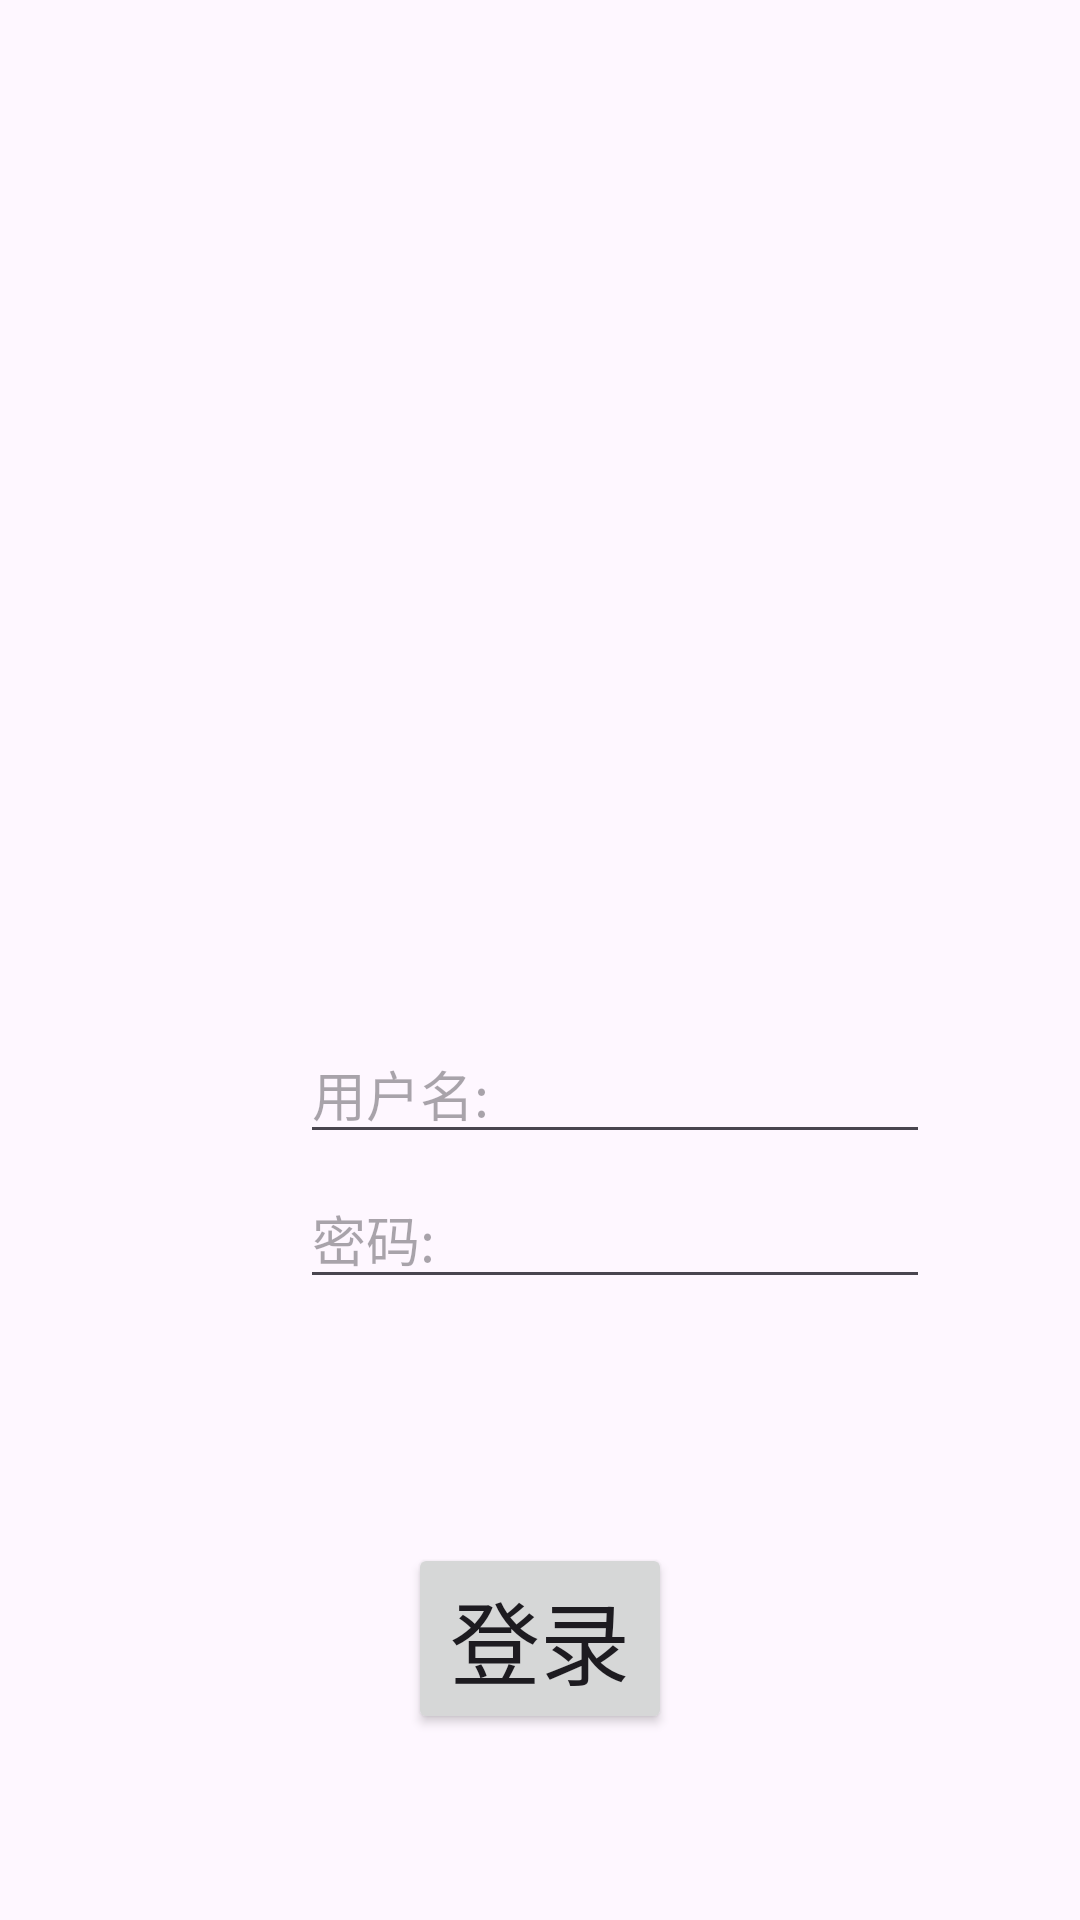

The Android layout XML behind this screen, and the referenced resources:
<!-- AndroidManifest.xml: application theme Theme.Tz -->
<!-- res/layout/activity_main.xml -->
<?xml version="1.0" encoding="utf-8"?>
<androidx.constraintlayout.widget.ConstraintLayout xmlns:android="http://schemas.android.com/apk/res/android"
    xmlns:app="http://schemas.android.com/apk/res-auto"
    xmlns:tools="http://schemas.android.com/tools"
    android:layout_width="match_parent"
    android:layout_height="match_parent"

    tools:context=".MainActivity">

    <EditText
        android:id="@+id/password"
        android:layout_width="wrap_content"
        android:layout_height="wrap_content"
        android:layout_marginEnd="50dp"
        android:layout_marginBottom="4dp"
        android:ems="10"
        android:inputType="textPassword"
        android:hint="密码:"
        app:layout_constraintBottom_toBottomOf="@+id/imageView"
        app:layout_constraintEnd_toEndOf="parent"
        app:layout_constraintStart_toEndOf="@+id/imageView" />

    <Button
        android:id="@+id/Login"
        android:layout_width="wrap_content"
        android:layout_height="wrap_content"
        android:layout_marginBottom="62dp"
        android:text="登录"
        android:textSize="30dp"
        app:layout_constraintBottom_toBottomOf="parent"
        app:layout_constraintEnd_toEndOf="parent"
        app:layout_constraintStart_toStartOf="parent" />

    <EditText
        android:id="@+id/username"
        android:layout_width="wrap_content"
        android:layout_height="wrap_content"
        android:layout_marginEnd="50dp"
        android:ems="10"
        android:hint="用户名:"
        android:inputType="text"
        app:layout_constraintBottom_toBottomOf="@+id/imageView2"
        app:layout_constraintEnd_toEndOf="parent"
        app:layout_constraintStart_toEndOf="@+id/imageView2" />

    <ImageView
        android:id="@+id/imageView"
        android:layout_width="0dp"
        android:layout_height="0dp"
        android:layout_marginStart="25dp"
        android:layout_marginEnd="27dp"
        android:layout_marginBottom="203dp"
        app:layout_constraintBottom_toBottomOf="parent"
        app:layout_constraintEnd_toStartOf="@+id/password"
        app:layout_constraintStart_toStartOf="parent"
        app:layout_constraintTop_toBottomOf="@+id/imageView2"
        app:srcCompat="@drawable/pass" />

    <ImageView
        android:id="@+id/imageView2"
        android:layout_width="0dp"
        android:layout_height="0dp"
        android:layout_marginStart="16dp"
        android:layout_marginTop="398dp"
        android:layout_marginEnd="18dp"
        android:layout_marginBottom="66dp"
        app:layout_constraintBottom_toTopOf="@+id/imageView"
        app:layout_constraintEnd_toStartOf="@+id/username"
        app:layout_constraintStart_toStartOf="parent"
        app:layout_constraintTop_toTopOf="parent"
        app:srcCompat="@drawable/user" />

</androidx.constraintlayout.widget.ConstraintLayout>
<!-- resources referenced by this layout -->
<resources>
  <style name="Theme.Tz" parent="Base.Theme.Tz" />
  <style name="Base.Theme.Tz" parent="Theme.Material3.DayNight.NoActionBar">
          
          
      </style>
</resources>
